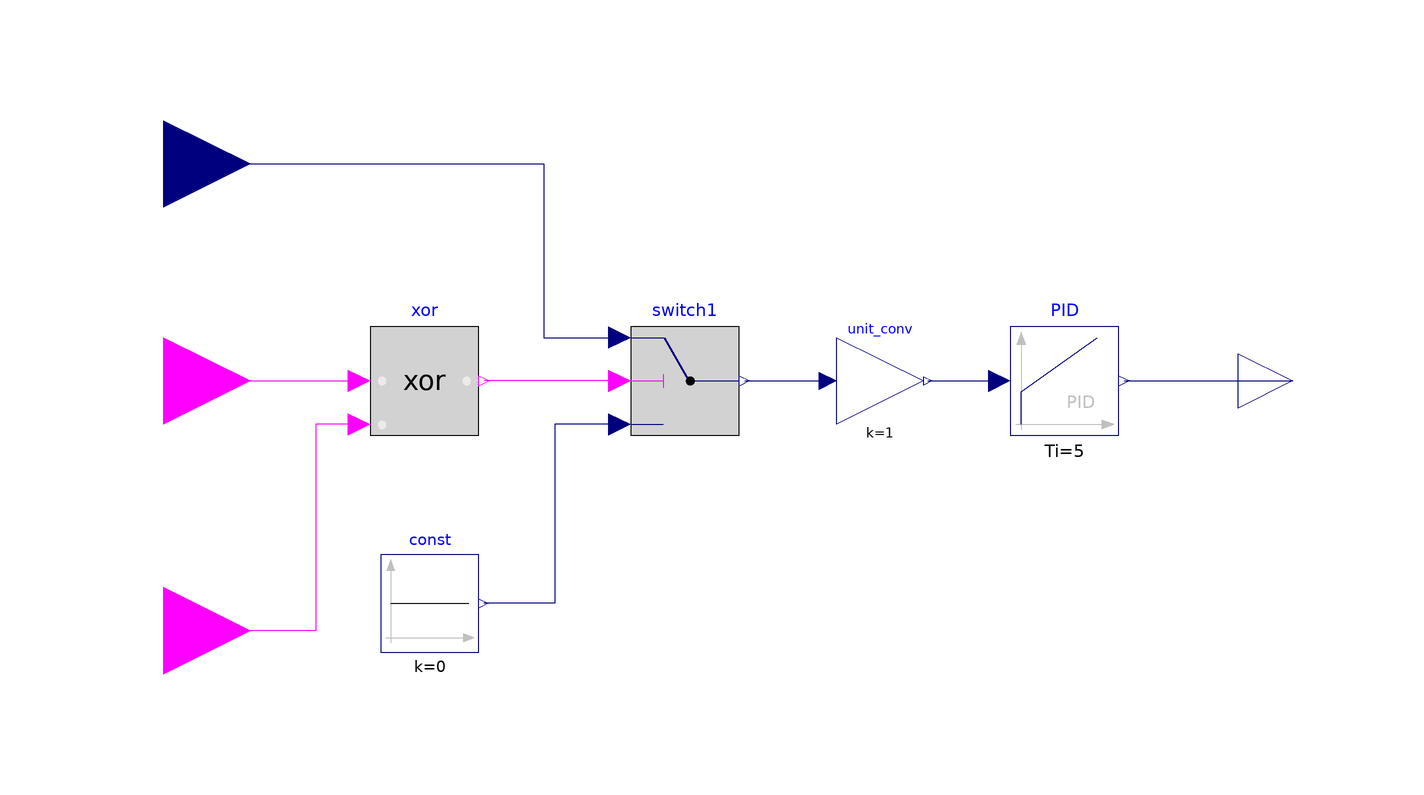

This picture is the connection diagram that the Modelica source below describes through its graphical annotations.

model AngleControlUnit
  Modelica.Blocks.Interfaces.RealInput theta_diff "in degree" annotation (
    Placement(transformation(rotation = 0, extent={{-116,16},{-84,48}}),      iconTransformation(extent = {{-100, 0}, {-80, 20}})));
  Modelica.Blocks.Interfaces.RealOutput y annotation (
    Placement(transformation(extent = {{98, -18}, {118, 2}})));
  Modelica.Blocks.Logical.Switch switch1 annotation (
    Placement(transformation(extent = {{-14, -18}, {6, 2}})));
  Modelica.Blocks.Sources.Constant const(k = 0) annotation (
    Placement(transformation(extent={{-60,-58},{-42,-40}})));
  Modelica.Blocks.Interfaces.BooleanInput TRIGGER annotation (
    Placement(transformation(extent = {{-16, -16}, {16, 16}}, rotation = 0, origin={-100,-8}),     iconTransformation(extent = {{-12, -12}, {12, 12}}, origin = {-88, -32})));
  Modelica.Blocks.Interfaces.BooleanInput BLOCK annotation (
    Placement(transformation(extent = {{-16, -16}, {16, 16}}, rotation = 0, origin={-100,-54}),    iconTransformation(extent = {{-12, -12}, {12, 12}}, origin = {-88, -78})));
  Modelica.Blocks.Logical.Xor xor annotation (
    Placement(transformation(extent={{-62,-18},{-42,2}})));
  Modelica.Blocks.Math.Gain unit_conv(k=1)   "degree to pu" annotation (
    Placement(transformation(extent = {{24, -16}, {40, 0}})));
  Modelica.Blocks.Continuous.PID PID(
    Nd=100,
    Td=20,
    Ti=5,
    k=0.000001)
    annotation (Placement(transformation(extent={{56,-18},{76,2}})));
equation
  connect(switch1.y, unit_conv.u) annotation (
    Line(points = {{7, -8}, {7, -8}, {22.4, -8}}, color = {0, 0, 127}));
  connect(xor.u2, BLOCK) annotation (
    Line(points={{-64,-16},{-72,-16},{-72,-54},{-100,-54}},          color = {255, 0, 255}));
  connect(switch1.u2, xor.y) annotation (
    Line(points={{-16,-8},{-34,-8},{-41,-8}},                     color = {255, 0, 255}));
  connect(switch1.u3, const.y) annotation (
    Line(points={{-16,-16},{-28,-16},{-28,-49},{-41.1,-49}},        color = {0, 0, 127}));
  connect(theta_diff, switch1.u1) annotation (
    Line(points={{-100,32},{-100,32},{-30,32},{-30,0},{-16,0}},           color = {0, 0, 127}));
  connect(TRIGGER, xor.u1) annotation (
    Line(points={{-100,-8},{-64,-8}},                    color = {255, 0, 255}));
  connect(unit_conv.y, PID.u) annotation (Line(points={{40.8,-8},{54,-8}},
                    color={0,0,127}));
  connect(PID.y, y) annotation (Line(points={{77,-8},{77,-8},{108,-8}},
        color={0,0,127}));
  annotation (
    Icon(graphics={  Rectangle(extent = {{-100, 100}, {100, -100}}, lineColor = {28, 108, 200}, fillColor = {255, 255, 255},
            fillPattern =                                                                                                                  FillPattern.Solid), Text(extent = {{-84, 4}, {-70, 4}}, lineColor = {28, 108, 200}, fillColor = {255, 255, 255},
            fillPattern =                                                                                                                                                                                                        FillPattern.Solid, textString = "theta_DN"), Text(extent = {{80, -2}, {92, -8}}, lineColor = {28, 108, 200}, fillColor = {255, 255, 255},
            fillPattern =                                                                                                                                                                                                        FillPattern.Solid, textString = "P_REF"), Text(extent = {{-70, 26}, {54, 70}}, lineColor = {28, 108, 200}, fillColor = {255, 255, 255},
            fillPattern =                                                                                                                                                                                                        FillPattern.Solid, textString = "AngleControlUnit")}),
    Diagram(coordinateSystem(preserveAspectRatio = false, extent = {{-100, -100}, {100, 100}})));
end AngleControlUnit;